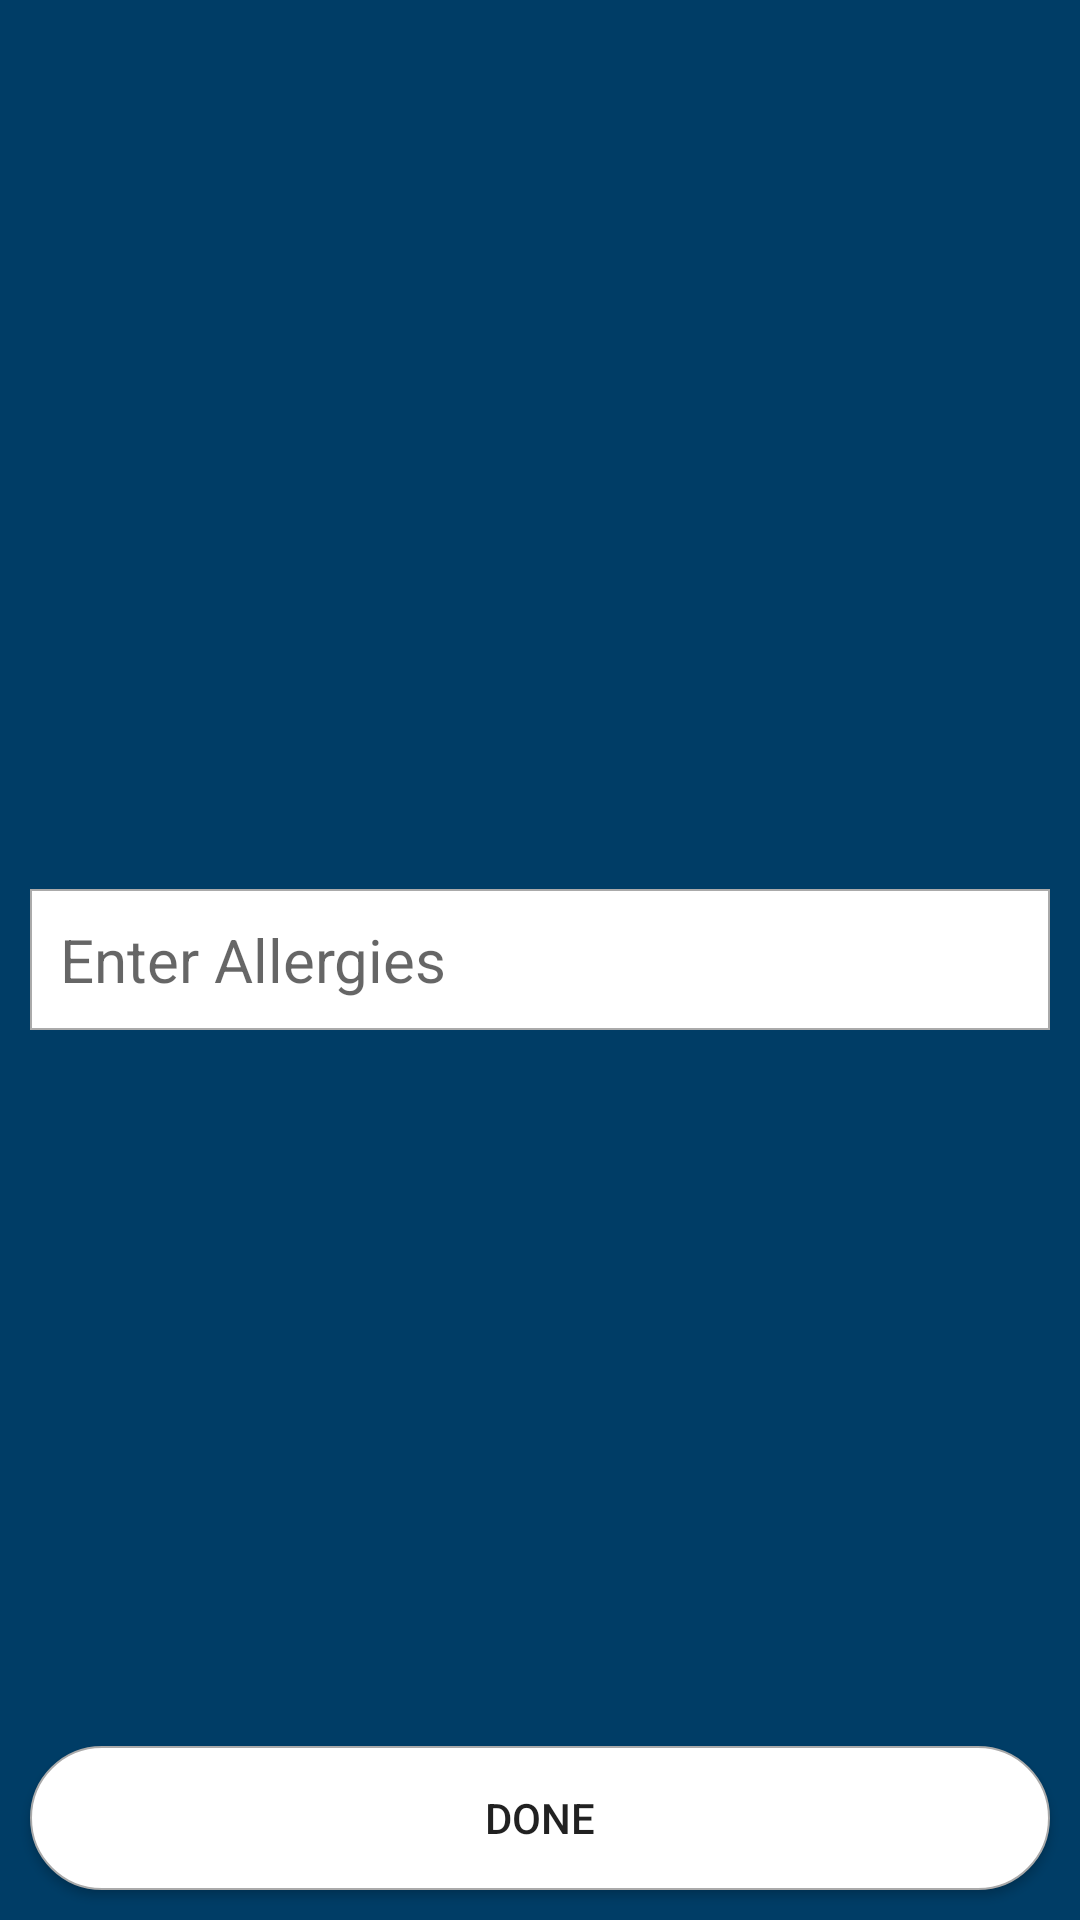

Write the Android layout XML for this screen, with the resource values it uses.
<!-- AndroidManifest.xml: application theme AppTheme -->
<!-- res/layout/fragment_add_allergy.xml -->
<?xml version="1.0" encoding="utf-8"?>
<RelativeLayout xmlns:android="http://schemas.android.com/apk/res/android"
    xmlns:tools="http://schemas.android.com/tools"
    android:layout_width="match_parent"
    android:layout_height="match_parent"
    android:background="@color/blueDark"
    tools:context=".fragments.AddAllergy">

    <EditText
        android:id="@+id/et_patient_allergies"
        android:layout_width="match_parent"
        android:layout_height="wrap_content"
        android:layout_centerInParent="true"
        android:layout_margin="10dp"
        android:background="@drawable/edit_text_background"
        android:hint="@string/enter_allergies"
        android:inputType="text"
        android:padding="10dp"
        android:textSize="20sp" />

    <Button
        android:id="@+id/btn_patient_allergies_done"
        android:layout_width="match_parent"
        android:layout_height="wrap_content"
        android:layout_alignParentEnd="true"
        android:layout_alignParentBottom="true"
        android:layout_margin="10dp"
        android:background="@drawable/button_shape"
        android:padding="10dp"
        android:text="@string/done" />

</RelativeLayout>
<!-- resources referenced by this layout -->
<resources>
  <color name="blueDark">#003D66</color>
  <!-- drawable button_shape (drawable) -->
  <?xml version="1.0" encoding="utf-8"?>
  <shape xmlns:android="http://schemas.android.com/apk/res/android"
      android:shape="rectangle">
      <solid android:color="#ffffff" />
      <stroke
          android:width="0.5dp"
          android:color="@android:color/darker_gray" />
      <corners android:radius="200dp" />
  
      <size
          android:width="100dp"
          android:height="25dp" />
  
  </shape>
  <!-- drawable edit_text_background (drawable) -->
  <?xml version="1.0" encoding="utf-8"?>
  <shape xmlns:android="http://schemas.android.com/apk/res/android"
      android:shape="rectangle">
      <solid android:color="#ffffff" />
      <stroke
          android:width="0.5dp"
          android:color="@android:color/darker_gray" />
  
      <size
          android:width="90dp"
          android:height="15dp" />
  
  </shape>
  <string name="done">Done</string>
  <string name="enter_allergies">Enter Allergies</string>
  <style name="AppTheme" parent="Theme.AppCompat.Light.NoActionBar">
          
          <item name="colorPrimary">@color/blueDark</item>
          <item name="colorPrimaryDark">@color/grey</item>
          <item name="colorAccent">@color/colorAccent</item>
          <item name="android:windowAnimationStyle">@style/CustomActivityAnimation</item>
      </style>
  <color name="grey">#707070</color>
  <color name="colorAccent">#D81B60</color>
  <style name="CustomActivityAnimation" parent="@android:style/Animation.Activity">
          <item name="android:activityOpenEnterAnimation">@anim/slide_in_right</item>
          <item name="android:activityOpenExitAnimation">@anim/slide_out_left</item>
          <item name="android:activityCloseEnterAnimation">@anim/slide_in_left</item>
          <item name="android:activityCloseExitAnimation">@anim/slide_out_right</item>
      </style>
</resources>
